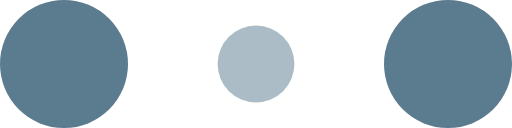
t = 0.00 s
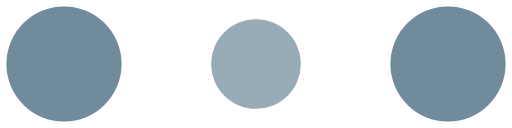
t = 0.10 s
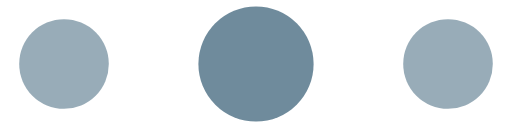
t = 0.30 s
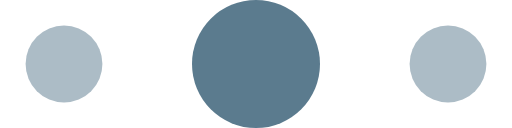
t = 0.40 s
t = 0.50 s: frame unchanged from t = 0.30 s, image omitted
t = 0.70 s: frame unchanged from t = 0.10 s, image omitted

The animated SVG that drew these frames (rendered in a browser with its animation timeline set to each time). Animation: 6 SMIL elements (animate=6); one cycle of 0.80 s, repeats indefinitely.

<!-- By Sam Herbert (@sherb), for everyone. More @ http://goo.gl/7AJzbL -->
<svg width="120" height="30" viewBox="0 0 120 30" xmlns="http://www.w3.org/2000/svg" fill="#5b7b8e">
    <circle cx="15" cy="15" r="15">
        <animate attributeName="r" from="15" to="15"
                 begin="0s" dur="0.8s"
                 values="15;9;15" calcMode="linear"
                 repeatCount="indefinite" />
        <animate attributeName="fill-opacity" from="1" to="1"
                 begin="0s" dur="0.8s"
                 values="1;.5;1" calcMode="linear"
                 repeatCount="indefinite" />
    </circle>
    <circle cx="60" cy="15" r="9" fill-opacity="0.3">
        <animate attributeName="r" from="9" to="9"
                 begin="0s" dur="0.8s"
                 values="9;15;9" calcMode="linear"
                 repeatCount="indefinite" />
        <animate attributeName="fill-opacity" from="0.5" to="0.5"
                 begin="0s" dur="0.8s"
                 values=".5;1;.5" calcMode="linear"
                 repeatCount="indefinite" />
    </circle>
    <circle cx="105" cy="15" r="15">
        <animate attributeName="r" from="15" to="15"
                 begin="0s" dur="0.8s"
                 values="15;9;15" calcMode="linear"
                 repeatCount="indefinite" />
        <animate attributeName="fill-opacity" from="1" to="1"
                 begin="0s" dur="0.8s"
                 values="1;.5;1" calcMode="linear"
                 repeatCount="indefinite" />
    </circle>
</svg>
